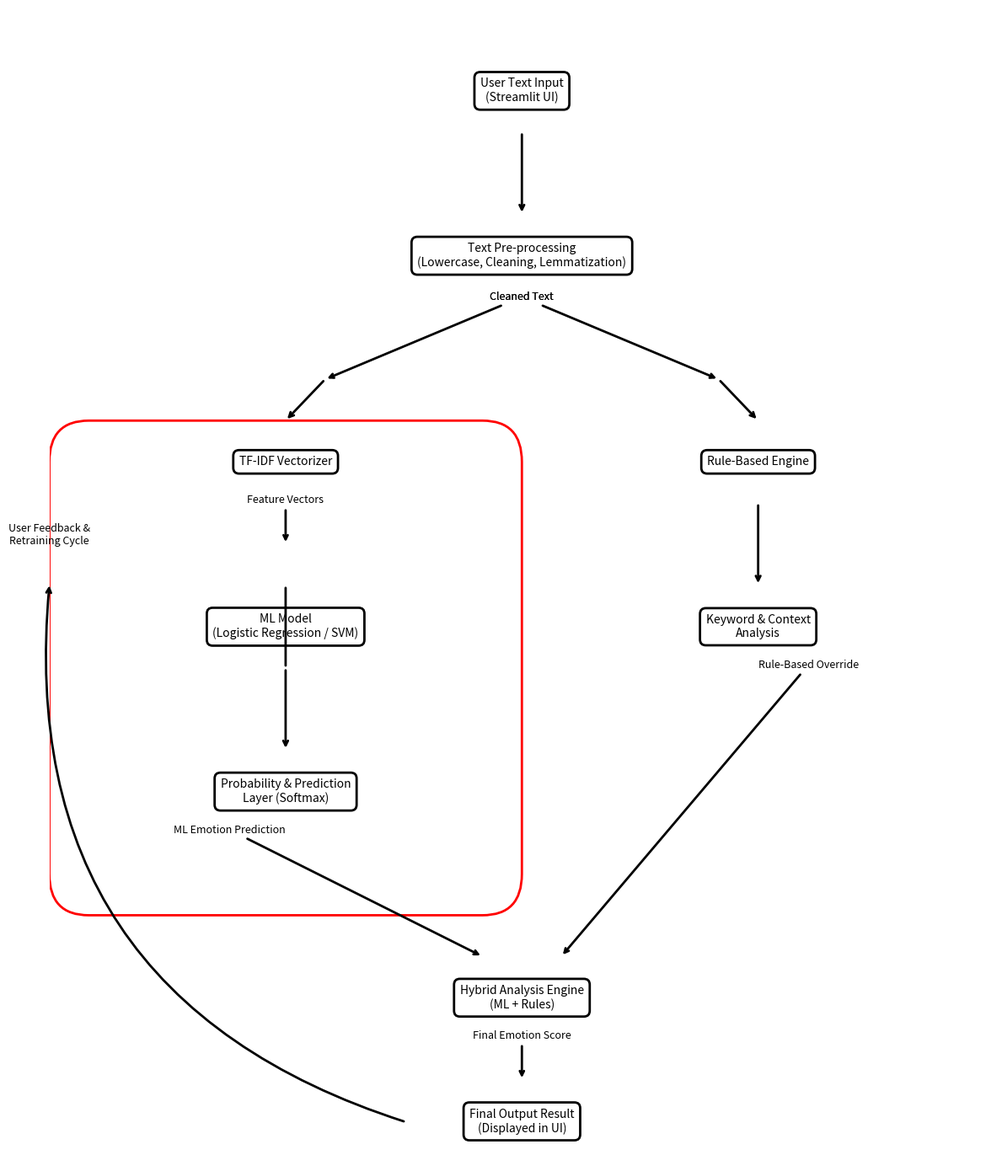

Reproduce this figure in Python.
"""
System Architecture Flowchart Generator
Creates a flowchart-style diagram inspired by the user's reference image.
"""

import matplotlib.pyplot as plt
import matplotlib.patches as patches

def create_system_architecture_flowchart():
    """Create a flowchart-style system architecture diagram."""
    
    fig, ax = plt.subplots(1, 1, figsize=(12, 14))
    ax.set_xlim(0, 12)
    ax.set_ylim(0, 14)
    ax.axis('off')
    fig.patch.set_facecolor('white')

    # Common styles for boxes and arrows
    box_style = dict(boxstyle="round,pad=0.5", facecolor='white', edgecolor='black', linewidth=2)
    arrow_style = dict(arrowstyle="->", connectionstyle="arc3", color="black", lw=2)

    # 1. User Input
    ax.text(6, 13, "User Text Input\n(Streamlit UI)", ha='center', va='center', bbox=box_style, size=10)

    # 2. Pre-processing
    ax.text(6, 11, "Text Pre-processing\n(Lowercase, Cleaning, Lemmatization)", ha='center', va='center', bbox=box_style, size=10)

    # Arrow from Input to Pre-processing
    ax.annotate("", xy=(6, 11.5), xytext=(6, 12.5), arrowprops=arrow_style)

    # Arrow forking from Pre-processing
    ax.annotate("Cleaned Text", xy=(3.5, 9.5), xytext=(6, 10.5), arrowprops=arrow_style, ha='center', va='center', size=9)
    ax.annotate("Cleaned Text", xy=(8.5, 9.5), xytext=(6, 10.5), arrowprops=arrow_style, ha='center', va='center', size=9)

    # --- Main ML Pipeline (Left) ---
    # Red container box
    red_box = patches.FancyBboxPatch((0.5, 3.5), 5, 5, boxstyle="round,pad=0.5", ec='red', fc='none', lw=2)
    ax.add_patch(red_box)

    # 3a. Vectorizer
    ax.text(3, 8.5, "TF-IDF Vectorizer", ha='center', va='center', bbox=box_style, size=10)
    ax.annotate("", xy=(3, 9), xytext=(3.5, 9.5), arrowprops=arrow_style)
    ax.annotate("Feature Vectors", xy=(3, 7.5), xytext=(3, 8), arrowprops=arrow_style, ha='center', size=9)

    # 4a. ML Model
    ax.text(3, 6.5, "ML Model\n(Logistic Regression / SVM)", ha='center', va='center', bbox=box_style, size=10)
    ax.annotate("", xy=(3, 7), xytext=(3, 6), arrowprops=dict(arrowstyle="-", color="black", lw=2))

    # 5a. Output Layer
    ax.text(3, 4.5, "Probability & Prediction\nLayer (Softmax)", ha='center', va='center', bbox=box_style, size=10)
    ax.annotate("", xy=(3, 5), xytext=(3, 6), arrowprops=arrow_style)

    # --- Rule-Based Pipeline (Right) ---
    # 3b. Rule Engine
    ax.text(9, 8.5, "Rule-Based Engine", ha='center', va='center', bbox=box_style, size=10)
    ax.annotate("", xy=(9, 9), xytext=(8.5, 9.5), arrowprops=arrow_style)

    # 4b. Keyword Analysis
    ax.text(9, 6.5, "Keyword & Context\nAnalysis", ha='center', va='center', bbox=box_style, size=10)
    ax.annotate("", xy=(9, 7), xytext=(9, 8), arrowprops=arrow_style)
    
    # --- Combination and Final Output ---
    # 6. Hybrid Analysis
    ax.text(6, 2, "Hybrid Analysis Engine\n(ML + Rules)", ha='center', va='center', bbox=box_style, size=10)
    
    # Arrow from ML pipeline to Hybrid Analysis
    ax.annotate("ML Emotion Prediction", xy=(5.5, 2.5), xytext=(3, 4), arrowprops=arrow_style, ha='right', size=9)
    
    # Arrow from Rule pipeline to Hybrid Analysis
    ax.annotate("Rule-Based Override", xy=(6.5, 2.5), xytext=(9, 6), arrowprops=arrow_style, ha='left', size=9)

    # 7. Final Output
    ax.text(6, 0.5, "Final Output Result\n(Displayed in UI)", ha='center', va='center', bbox=box_style, size=10)
    ax.annotate("Final Emotion Score", xy=(6, 1), xytext=(6, 1.5), arrowprops=arrow_style, ha='center', size=9)
    
    # Feedback Loop
    feedback_arrow = patches.ConnectionPatch((4.5, 0.5), (0, 7), "data", "data", 
                                             arrowstyle="->", connectionstyle="arc3,rad=-0.4", 
                                             color="black", lw=2)
    ax.add_patch(feedback_arrow)
    ax.text(0, 7.5, "User Feedback &\nRetraining Cycle", size=9, ha='center')

    plt.tight_layout()
    return fig

if __name__ == "__main__":
    print("🎨 Generating System Architecture Flowchart...")
    fig = create_system_architecture_flowchart()
    output_path = "System_Architecture_Flowchart.png"
    fig.savefig(output_path, dpi=300, bbox_inches='tight', facecolor='white')
    print(f"✅ Flowchart saved as: {output_path}")
